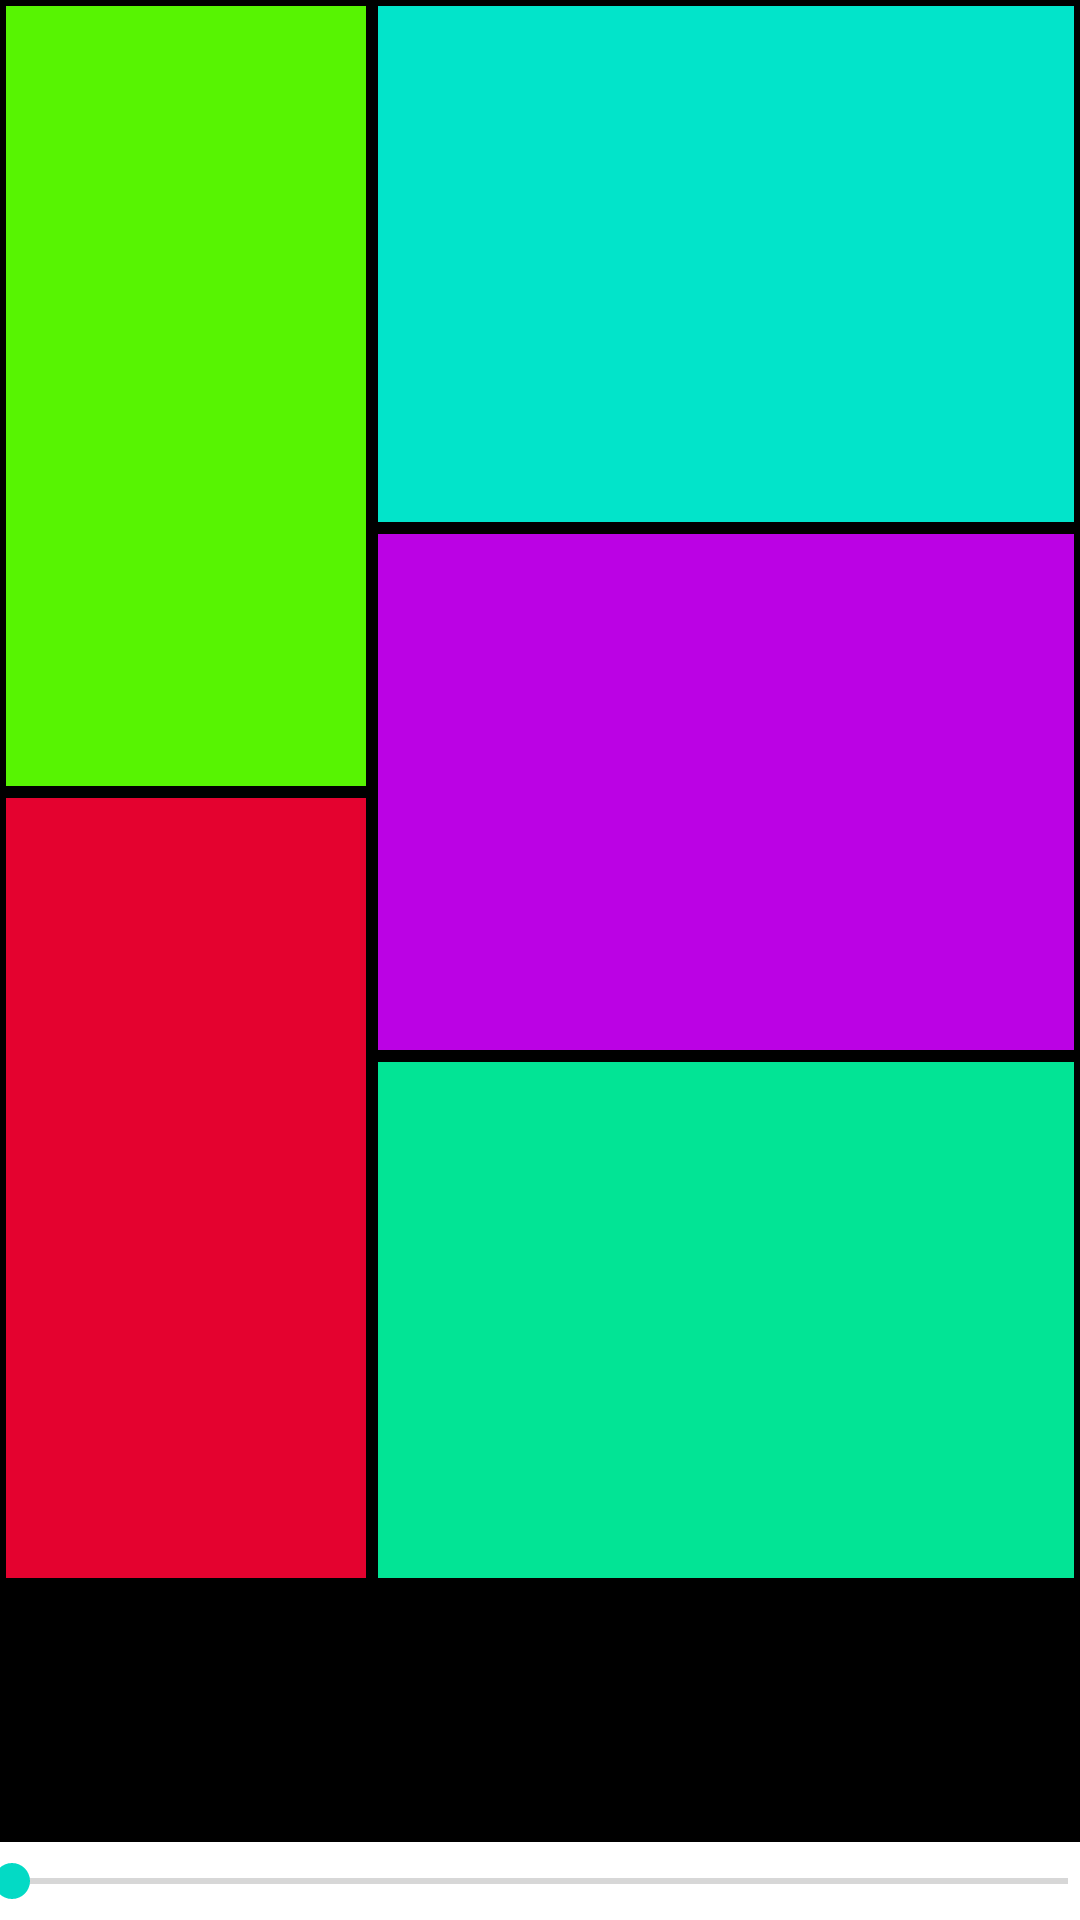

The Android layout XML behind this screen, and the referenced resources:
<!-- AndroidManifest.xml: application theme Theme.Assigment3 -->
<!-- res/layout/realtive_layout.xml -->
<?xml version="1.0" encoding="utf-8"?>
<RelativeLayout
    xmlns:android="http://schemas.android.com/apk/res/android"
    android:layout_width="match_parent"
    android:layout_height="match_parent"
    android:background="@color/black"
    >

    <TextView
        android:id="@+id/tv11"
        android:layout_width="120dp"
        android:layout_height="260dp"
        android:layout_margin="2dp"
        android:background="#57F402" />

    <TextView
        android:id="@+id/tv22"
        android:layout_width="120dp"
        android:layout_height="260dp"
        android:layout_margin="2dp"
        android:layout_below="@+id/tv11"
        android:background="#E4022F" />

    <TextView
        android:id="@+id/tv33"
        android:layout_width="232dp"
        android:layout_height="172dp"
        android:layout_margin="2dp"
        android:layout_alignParentRight="true"
        android:background="#02E4CA" />

    <TextView
        android:id="@+id/tv44"
        android:layout_width="232dp"
        android:layout_height="172dp"
        android:layout_below="@+id/tv33"
        android:layout_alignParentRight="true"
        android:layout_marginStart="2dp"
        android:layout_marginTop="2dp"
        android:layout_marginEnd="2dp"
        android:layout_marginBottom="2dp"
        android:background="#BB02E4" />

    <TextView
        android:id="@+id/tv55"
        android:layout_width="232dp"
        android:layout_height="172dp"
        android:layout_margin="2dp"
        android:layout_below="@+id/tv44"
        android:layout_alignParentRight="true"
        android:background="#02E495" />

    <SeekBar
        android:id="@+id/sliderChangeColor1"
        android:layout_width="match_parent"
        android:layout_height="wrap_content"
        android:layout_alignParentBottom="true"
        android:padding="4dp"
        android:background="#fff"
        android:max="255"
        >

    </SeekBar>
</RelativeLayout>
<!-- resources referenced by this layout -->
<resources>
  <style name="Theme.Assigment3" parent="Theme.MaterialComponents.DayNight.DarkActionBar">
          
          <item name="colorPrimary">@color/purple_500</item>
          <item name="colorPrimaryVariant">@color/purple_700</item>
          <item name="colorOnPrimary">@color/white</item>
          
          <item name="colorSecondary">@color/teal_200</item>
          <item name="colorSecondaryVariant">@color/teal_700</item>
          <item name="colorOnSecondary">@color/black</item>
          
          <item name="android:statusBarColor">?attr/colorPrimaryVariant</item>
          
      </style>
  <!-- not gathered from this repository: default colours our renderer supplied (Android Studio template values) -->
  <color name="purple_500">#FF6200EE</color>
  <color name="purple_700">#FF3700B3</color>
  <color name="teal_200">#FF03DAC5</color>
  <color name="teal_700">#FF018786</color>
  <color name="black">#FF000000</color>
  <color name="white">#FFFFFFFF</color>
</resources>
